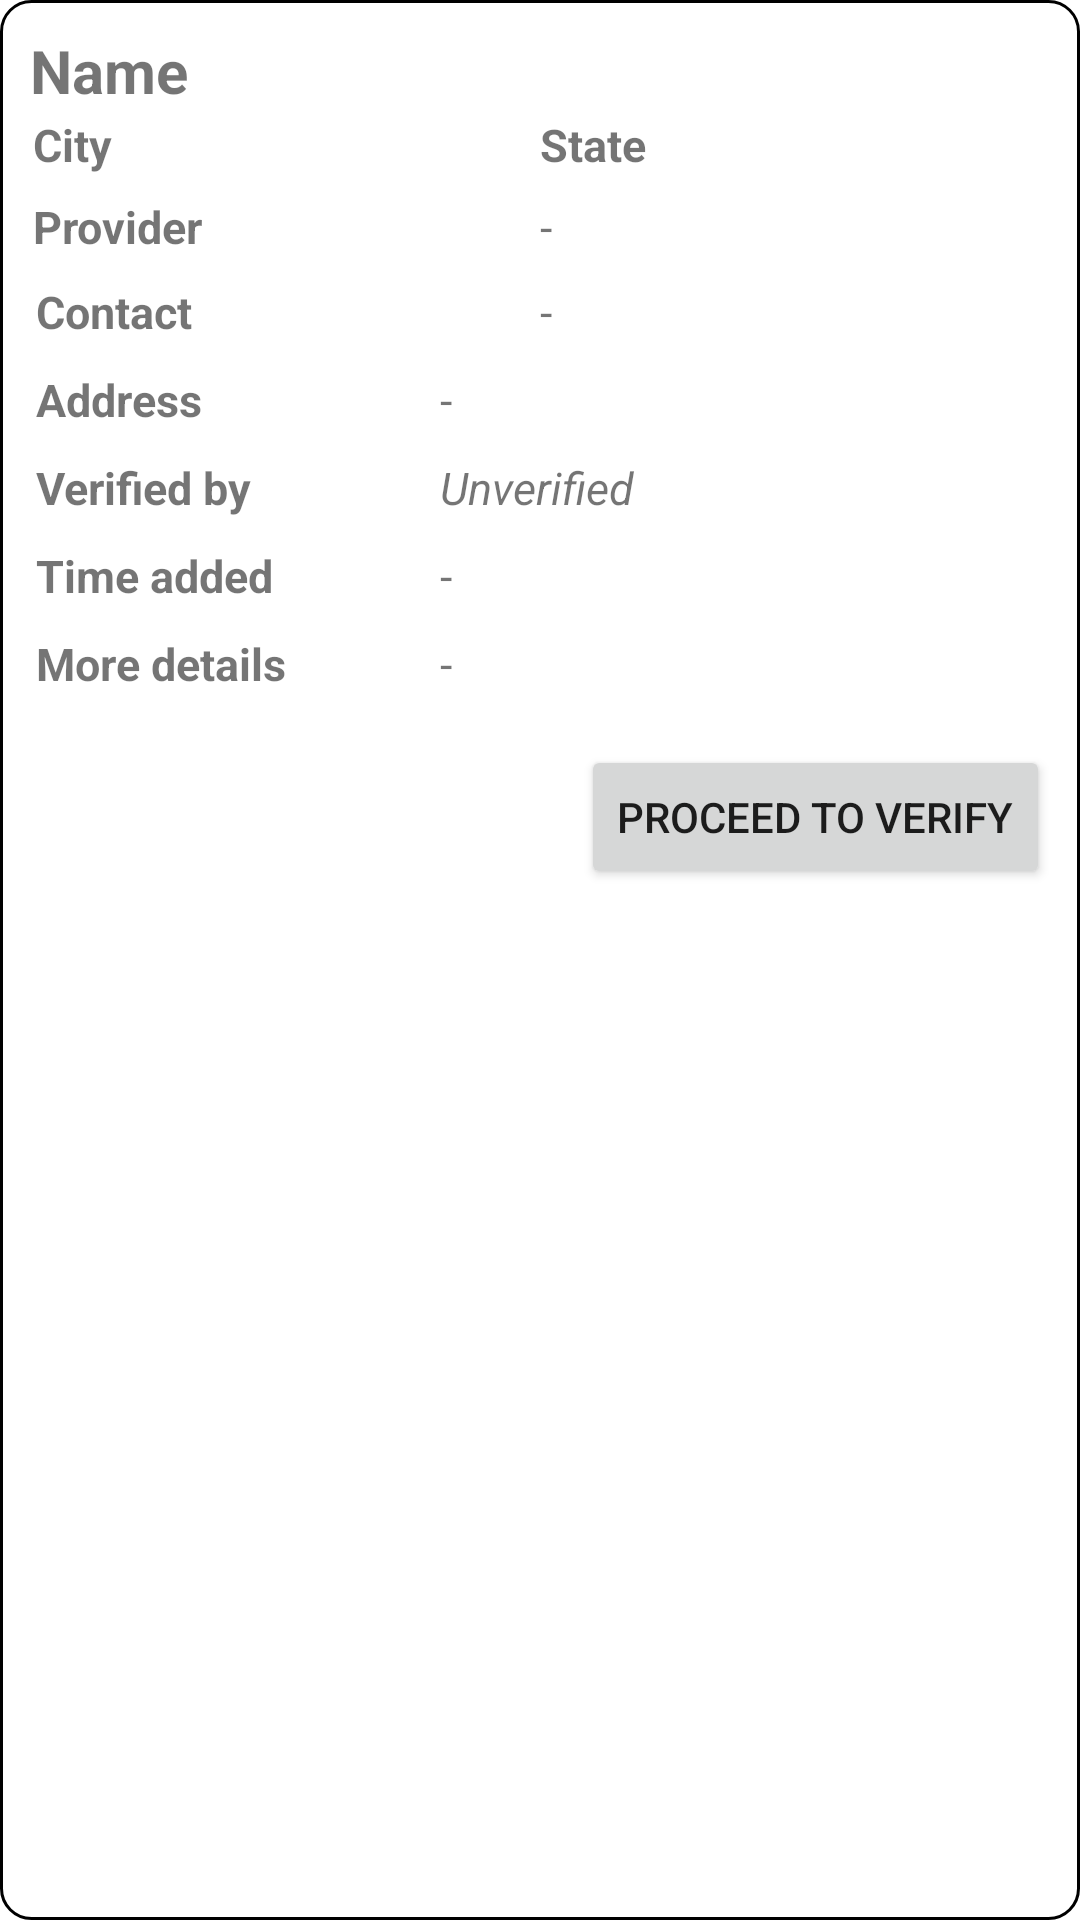

The Android layout XML behind this screen, and the referenced resources:
<!-- AndroidManifest.xml: application theme Theme.Admin19 -->
<!-- res/layout/mainrvlyt.xml -->
<?xml version="1.0" encoding="utf-8"?>
<LinearLayout xmlns:android="http://schemas.android.com/apk/res/android"
    xmlns:tools="http://schemas.android.com/tools"
    android:layout_width="match_parent"
    android:layout_height="wrap_content"
    android:layout_margin="10dp"
    android:background="@drawable/primaryborder"
    android:elevation="10dp"
    android:orientation="vertical"
    android:padding="10dp">

    <LinearLayout
        android:layout_width="match_parent"
        android:layout_height="wrap_content"
        android:orientation="vertical">

        <TextView
            android:id="@+id/mainrvresourcename"
            android:layout_width="match_parent"
            android:layout_height="0dp"
            android:layout_weight="1"
            android:text="Name"
            android:textSize="20dp"
            android:textStyle="bold" />

    </LinearLayout>

    <LinearLayout
        android:layout_width="match_parent"
        android:layout_height="wrap_content"
        android:orientation="horizontal"
        android:padding="1dp">

        <TextView
            android:id="@+id/mainrvcity"
            android:layout_width="match_parent"
            android:layout_height="wrap_content"
            android:layout_weight="1"
            android:text="City"
            android:textSize="15dp"
            android:textStyle="bold" />

        <TextView
            android:id="@+id/mainrvstate"
            android:layout_width="match_parent"
            android:layout_height="wrap_content"
            android:layout_gravity="left"
            android:layout_marginTop="5dp"
            android:layout_weight="1"
            android:text="State"
            android:textSize="15dp"
            android:textStyle="bold"
            tools:ignore="RtlHardcoded" />


    </LinearLayout>

    <LinearLayout
        android:layout_width="match_parent"
        android:layout_height="wrap_content"
        android:orientation="horizontal"
        android:padding="1dp">

        <TextView
            android:layout_width="match_parent"
            android:layout_height="wrap_content"
            android:layout_weight="1"
            android:text="Provider"
            android:textSize="15dp"
            android:textStyle="bold" />

        <TextView
            android:id="@+id/mainrvprovidersname"
            android:layout_width="match_parent"
            android:layout_height="wrap_content"
            android:layout_gravity="left"
            android:layout_marginTop="5dp"
            android:layout_weight="1"
            android:text="-"
            android:textSize="15dp"
            tools:ignore="RtlHardcoded" />


    </LinearLayout>


    <LinearLayout
        android:layout_width="match_parent"
        android:layout_height="wrap_content"
        android:orientation="horizontal"
        android:padding="2dp">

        <TextView
            android:layout_width="match_parent"
            android:layout_height="wrap_content"
            android:layout_weight="1"
            android:text="Contact"
            android:textSize="15dp"
            android:textStyle="bold" />

        <TextView
            android:id="@+id/mainrvproviderscontact"
            android:layout_width="match_parent"
            android:layout_height="wrap_content"
            android:layout_gravity="left"
            android:layout_marginTop="5dp"
            android:layout_weight="1"
            android:maxLength="13"
            android:text="-"
            android:textSize="15dp"
            tools:ignore="RtlHardcoded" />


    </LinearLayout>

    <LinearLayout
        android:layout_width="match_parent"
        android:layout_height="wrap_content"
        android:orientation="horizontal"
        android:padding="2dp">

        <TextView
            android:layout_width="match_parent"
            android:layout_height="wrap_content"
            android:layout_weight="1.5"
            android:text="Address"
            android:textSize="15dp"
            android:textStyle="bold" />

        <TextView
            android:id="@+id/mainrvprovidersaddress"
            android:layout_width="match_parent"
            android:layout_height="wrap_content"
            android:layout_gravity="left"
            android:layout_marginTop="5dp"
            android:layout_weight="1"
            android:text="-"
            android:textSize="15dp"
            tools:ignore="RtlHardcoded" />


    </LinearLayout>

    <LinearLayout
        android:layout_width="match_parent"
        android:layout_height="wrap_content"
        android:orientation="horizontal"
        android:padding="2dp">

        <TextView
            android:layout_width="match_parent"
            android:layout_height="wrap_content"
            android:layout_weight="1.5"
            android:text="Verified by"
            android:textSize="15dp"
            android:textStyle="bold" />

        <TextView
            android:id="@+id/mainrvvarifiedby"
            android:layout_width="match_parent"
            android:layout_height="wrap_content"
            android:layout_gravity="left"
            android:layout_marginTop="5dp"
            android:layout_weight="1"
            android:text="Unverified"
            android:textSize="15dp"
            android:textStyle="italic" />

    </LinearLayout>

    <LinearLayout
        android:layout_width="match_parent"
        android:layout_height="wrap_content"
        android:orientation="horizontal"
        android:padding="2dp">

        <TextView
            android:layout_width="match_parent"
            android:layout_height="wrap_content"
            android:layout_weight="1.5"
            android:text="Time added"
            android:textSize="15dp"
            android:textStyle="bold" />

        <TextView
            android:id="@+id/mainrvtimeadded"
            android:layout_width="match_parent"
            android:layout_height="wrap_content"
            android:layout_gravity="left"
            android:layout_marginTop="5dp"
            android:layout_weight="1"
            android:text="-"
            android:textSize="15dp" />

    </LinearLayout>

    <LinearLayout
        android:layout_width="match_parent"
        android:layout_height="wrap_content"
        android:orientation="horizontal"
        android:padding="2dp">

        <TextView
            android:layout_width="match_parent"
            android:layout_height="wrap_content"
            android:layout_weight="1.5"
            android:text="More details"
            android:textSize="15dp"
            android:textStyle="bold" />

        <TextView
            android:id="@+id/mainrvmoredetail"
            android:layout_width="match_parent"
            android:layout_height="wrap_content"
            android:layout_gravity="left"
            android:layout_marginTop="5dp"
            android:layout_weight="1"
            android:text="@string/dashblank"
            android:textSize="15dp"
            tools:ignore="RtlHardcoded" />


    </LinearLayout>

    <Button
        android:id="@+id/btnVerify"
        android:layout_width="wrap_content"
        android:layout_height="wrap_content"
        android:layout_gravity="end"
        android:layout_marginTop="10dp"
        android:text="proceed to verify" />


</LinearLayout>
<!-- resources referenced by this layout -->
<resources>
  <!-- drawable primaryborder (drawable-v24) -->
  <?xml version="1.0" encoding="utf-8"?>
  <shape xmlns:android="http://schemas.android.com/apk/res/android">
  
  
      <corners
          android:bottomLeftRadius="10dp"
          android:bottomRightRadius="10dp"
          android:topLeftRadius="10dp"
          android:topRightRadius="10dp" />
  
      <stroke
          android:width="1dp"
          android:color="@color/primary" />
  
  
  </shape>
  <string name="dashblank">-</string>
  <style name="Theme.Admin19" parent="Theme.MaterialComponents.DayNight.DarkActionBar">
          
          <item name="colorPrimary">@color/purple_500</item>
          <item name="colorPrimaryVariant">@color/purple_700</item>
          <item name="colorOnPrimary">@color/white</item>
          
          <item name="colorSecondary">@color/teal_200</item>
          <item name="colorSecondaryVariant">@color/teal_700</item>
          <item name="colorOnSecondary">@color/black</item>
          
          <item name="android:statusBarColor" tools:targetApi="l">?attr/colorPrimaryVariant</item>
          
      </style>
  <!-- not gathered from this repository: default colours our renderer supplied (Android Studio template values) -->
  <color name="purple_500">#FF6200EE</color>
  <color name="purple_700">#FF3700B3</color>
  <color name="teal_200">#FF03DAC5</color>
  <color name="teal_700">#FF018786</color>
  <color name="black">#FF000000</color>
  <color name="white">#FFFFFFFF</color>
</resources>
